The GitHub repository TylerLababidi/ASaAI contains a labelled image folder "data3" with 4 categories: mild demented, moderate demented, non demented, very mild demented. Examples follow, each with its label.

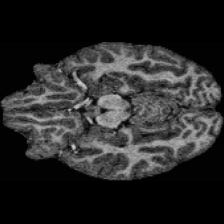
Label: non demented

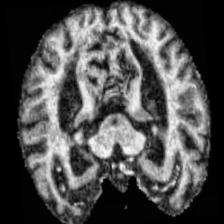
Label: mild demented

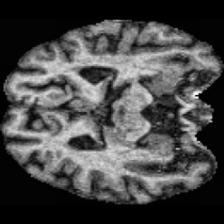
Label: very mild demented

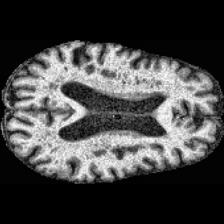
Label: very mild demented

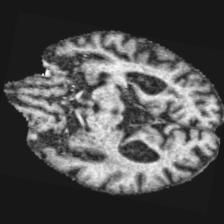
Label: moderate demented

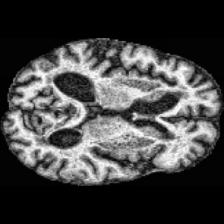
Label: mild demented
